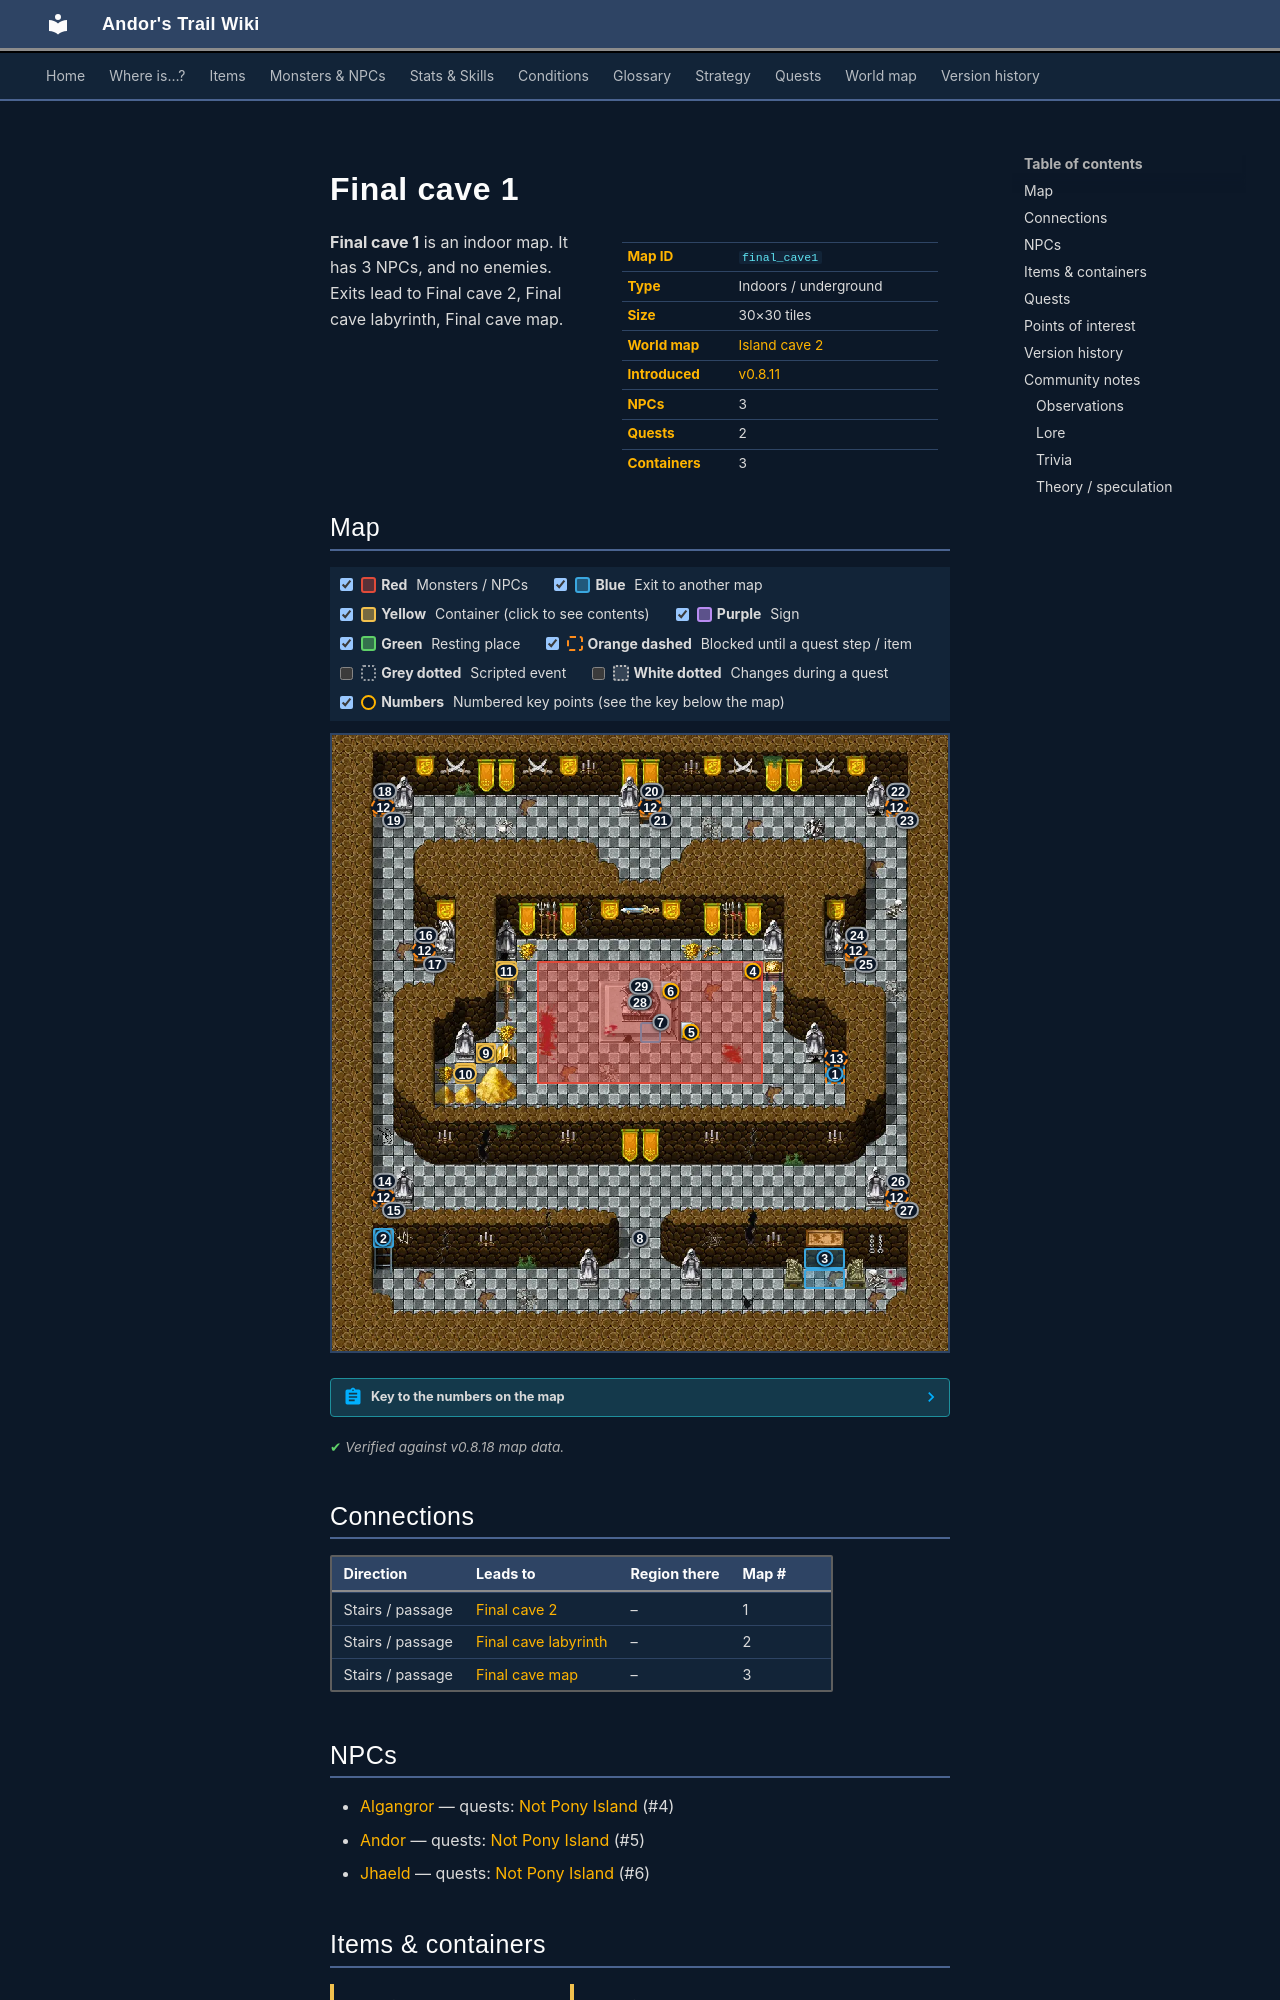

repository: asdfghjkl628/Andor-s-Trail-Wikiiii · page: maps/final_cave1/index.html · generator: mkdocs

---
description: "Final cave 1 is an indoor location in Andor's Trail. NPCs: Algangror, Andor, Jhaeld. Exits to Final cave 2, Final cave labyrinth, Final cave map."
---

# Final cave 1

<div class="infobox" markdown>

| | |
|---|---|
| **Map ID** | `final_cave1` |
| **Type** | Indoors / underground |
| **Size** | 30×30 tiles |
| **World map** | [Island cave 2](index.md) |
| **Introduced** | [v0.8.11](../versions/0.8.11.md) |
| **NPCs** | 3 |
| **Quests** | 2 |
| **Containers** | 3 |

</div>

**Final cave 1** is an indoor map. It has 3 NPCs, and no enemies. Exits lead to Final cave 2, Final cave labyrinth, Final cave map.
